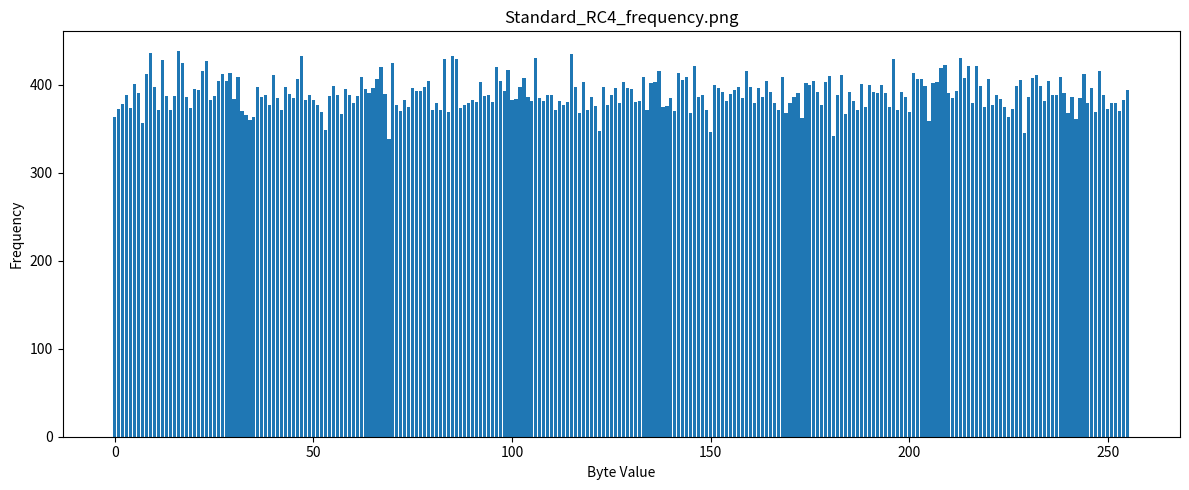
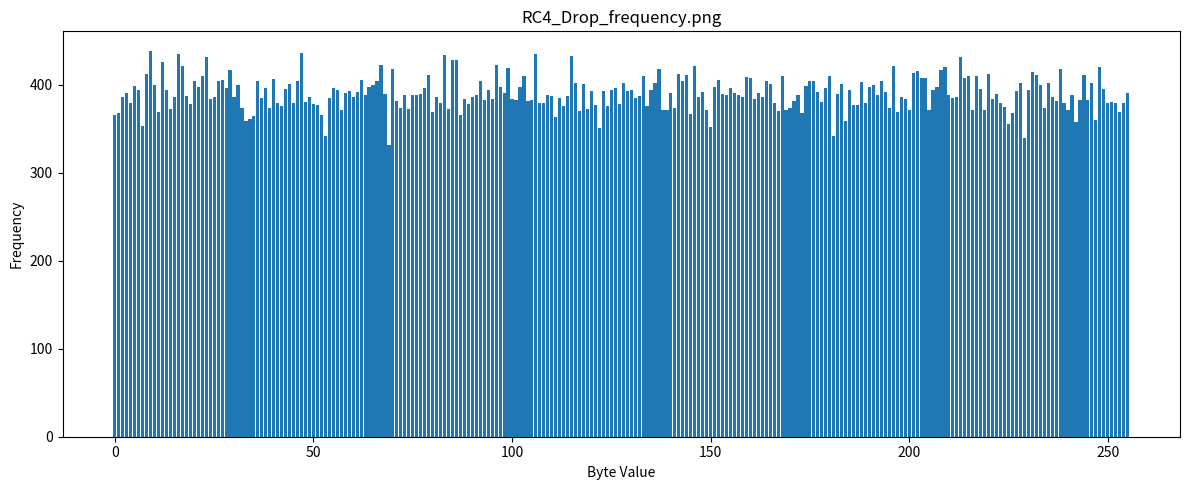

Write the Python code that produced these figures, in order. (Note: this script raises an exception after producing the figures.)
import math
import time
import hashlib
import random
from collections import Counter

import numpy as np
import pandas as pd
import matplotlib.pyplot as plt
from scipy.stats import chisquare


# ============================================================
# DOUBLE PENDULUM
# ============================================================

class DoublePendulum:

    def __init__(self, key):

        self.g = 9.81
        self.m1 = 1.0
        self.m2 = 1.0
        self.l1 = 1.0
        self.l2 = 1.0

        key_bytes = bytes(key)

        digest = hashlib.sha256(key_bytes).digest()

        self.theta1 = (
            int.from_bytes(digest[0:8], "big")
            / (2**64)
        ) * (2 * math.pi)

        self.theta2 = (
            int.from_bytes(digest[8:16], "big")
            / (2**64)
        ) * (2 * math.pi)

        self.omega1 = (
            int.from_bytes(digest[16:24], "big")
            / (2**64) - 0.5
        ) * 20

        self.omega2 = (
            int.from_bytes(digest[24:32], "big")
            / (2**64) - 0.5
        ) * 20

        self.dt = 0.01


def chaotic_bytes(key, length=4096):

    dp = DoublePendulum(key)

    out = []

    while len(out) < length:

        vals = dp.step()

        data = "".join(
            f"{x:.15f}" for x in vals
        )

        digest = hashlib.sha256(
            data.encode()
        ).digest()

        out.extend(digest)

    return out[:length]


# ============================================================
# STANDARD RC4
# ============================================================

class RC4:

    def __init__(self, key):

        self.S = list(range(256))
        self.i = 0
        self.j = 0

        j = 0

        for i in range(256):
            j = (j + self.S[i] + key[i % len(key)]) % 256
            self.S[i], self.S[j] = self.S[j], self.S[i]

    def next_byte(self):

        self.i = (self.i + 1) % 256
        self.j = (self.j + self.S[self.i]) % 256

        self.S[self.i], self.S[self.j] = self.S[self.j], self.S[self.i]

        return self.S[(self.S[self.i] + self.S[self.j]) % 256]

    def generate(self, n):
        return [self.next_byte() for _ in range(n)]


# ============================================================
# RC4 DROP
# ============================================================

class RC4Drop(RC4):

    def __init__(self, key, drop_n=3072):

        super().__init__(key)

        for _ in range(drop_n):
            self.next_byte()


# ============================================================
# CHAOTIC RC4
# ============================================================

class ChaoticRC4:

    def __init__(self, key):

        self.S = list(range(256))

        chaos = chaotic_bytes(
           key,
           length=4096
        )

        enhanced_key = hashlib.sha256(
            bytes(key) + bytes(chaos[:256])
        ).digest()

        enhanced_key = list(enhanced_key) * 8
        enhanced_key = enhanced_key[:256]

        j = 0

        for round_no in range(4):

            for i in range(256):

                j = (
                    j
                    + self.S[i]
                    + enhanced_key[i]
                    + chaos[(i + round_no) % len(chaos)]
                ) % 256

                self.S[i], self.S[j] = self.S[j], self.S[i]

        self.i = 0
        self.j = 0

        for _ in range(4096):
            self.next_byte()

    def next_byte(self):

        self.i = (self.i + 1) % 256
        self.j = (self.j + self.S[self.i]) % 256

        self.S[self.i], self.S[self.j] = self.S[self.j], self.S[self.i]

        return self.S[(self.S[self.i] + self.S[self.j]) % 256]

    def generate(self, n):
        return [self.next_byte() for _ in range(n)]


# ============================================================
# METRICS
# ============================================================

def entropy(data):

    counts = Counter(data)

    h = 0

    for c in counts.values():
        p = c / len(data)
        h -= p * math.log2(p)

    return h


def chi_square_metric(data):

    counts = np.zeros(256)

    for b in data:
        counts[b] += 1

    expected = np.ones(256) * (len(data) / 256)

    chi, _ = chisquare(counts, expected)

    return chi


def correlation(data):

    x = np.array(data[:-1])
    y = np.array(data[1:])

    return np.corrcoef(x, y)[0, 1]


def avalanche(cipher_class):

    key1 = [ord(c) for c in "SecretKey123"]
    key2 = key1.copy()

    key2[0] ^= 1

    a = cipher_class(key1).generate(4096)
    b = cipher_class(key2).generate(4096)

    changed = 0
    total = 0

    for x, y in zip(a, b):

        diff = x ^ y

        changed += bin(diff).count("1")
        total += 8

    return (changed / total) * 100


def first_byte_bias(cipher_class, runs=5000):

    counts = Counter()

    for i in range(runs):

        key = [random.randint(0, 255) for _ in range(16)]

        first = cipher_class(key).generate(1)[0]

        counts[first] += 1

    return counts


# ============================================================
# VISUALIZATION
# ============================================================

def frequency_graph(data, filename):

    counts = Counter(data)

    x = list(range(256))
    y = [counts.get(i, 0) for i in x]

    plt.figure(figsize=(12, 5))
    plt.bar(x, y)
    plt.title(filename)
    plt.xlabel("Byte Value")
    plt.ylabel("Frequency")
    plt.tight_layout()
    plt.savefig(filename)
    plt.close()


# ============================================================
# EXPERIMENT
# ============================================================

def evaluate(name, cipher_class):

    key = [ord(c) for c in "ResearchKey2026"]

    start = time.time()

    stream = cipher_class(key).generate(100000)

    elapsed = time.time() - start

    frequency_graph(stream, f"{name}_frequency.png")

    return {
        "Algorithm": name,
        "Entropy": entropy(stream),
        "ChiSquare": chi_square_metric(stream),
        "Correlation": correlation(stream),
        "AvalanchePercent": avalanche(cipher_class),
        "TimeSeconds": elapsed
    }


def main():

    print("Running experiments...")

    results = []

    results.append(evaluate("Standard_RC4", RC4))
    results.append(evaluate("RC4_Drop", RC4Drop))
    results.append(evaluate("Chaotic_RC4", ChaoticRC4))

    df = pd.DataFrame(results)

    print(df)

    df.to_csv("results.csv", index=False)

    print("\nSaved: results.csv")

    print("\nRunning first-byte bias test...")

    bias = first_byte_bias(ChaoticRC4)

    bias_df = pd.DataFrame(
        sorted(bias.items()),
        columns=["Byte", "Count"]
    )

    bias_df.to_csv("first_byte_bias.csv", index=False)

    print("Saved: first_byte_bias.csv")

    print("\nFinished.")


if __name__ == "__main__":
    main()
